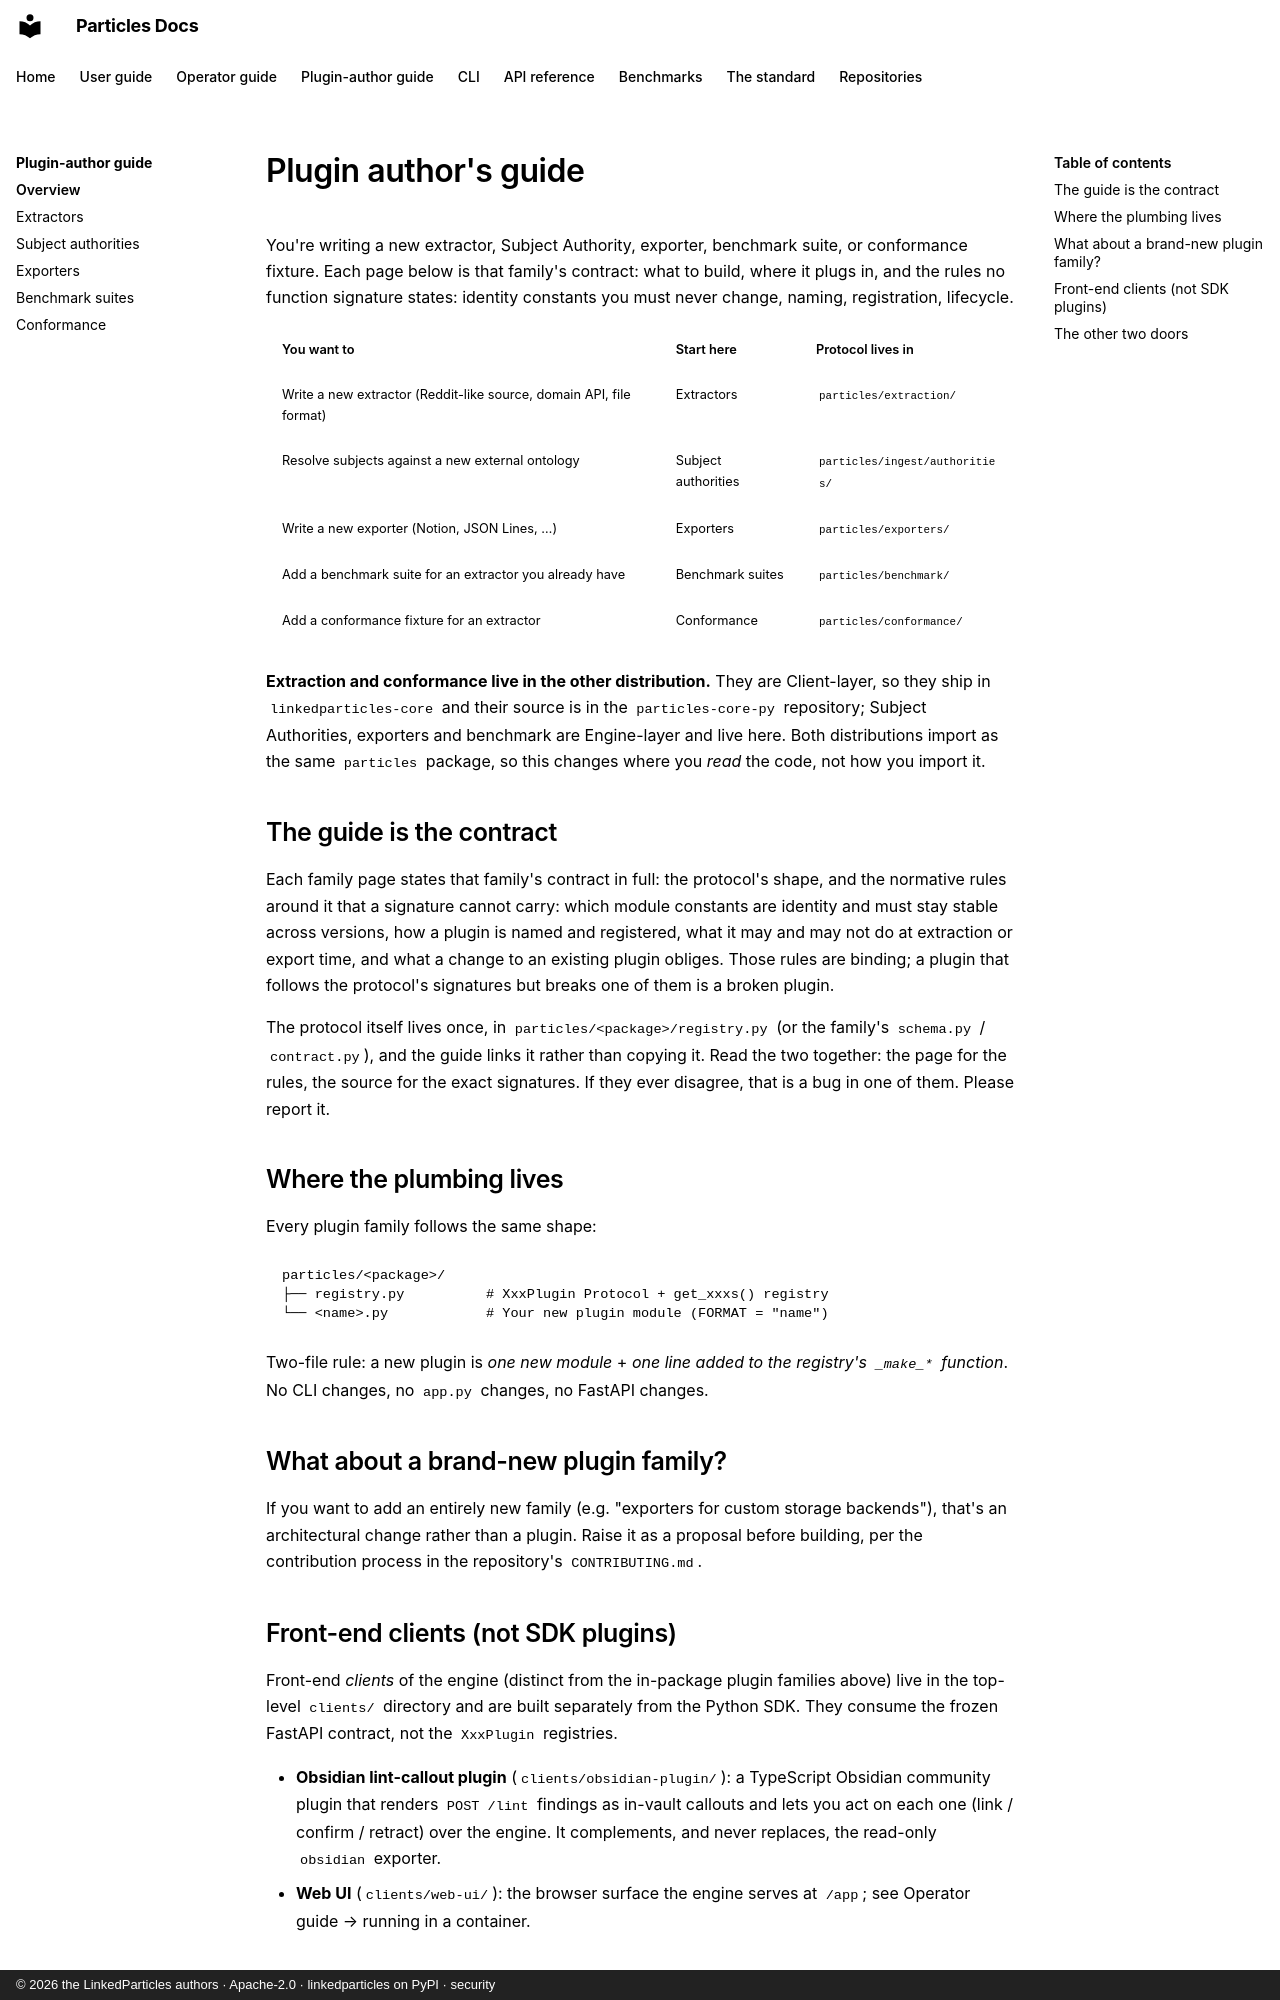

repository: LinkedParticles/particles-engine-py · page: plugin-author-guide/index.html · generator: mkdocs · copyright: © 2026 the LinkedParticles authors · Apache-2.0 · linkedparticles on PyPI · security

# Plugin author's guide

You're writing a new extractor, Subject Authority, exporter, benchmark
suite, or conformance fixture. Each page below is that family's
contract: what to build, where it plugs in, and the rules no function
signature states: identity constants you must never change, naming,
registration, lifecycle.

| You want to | Start here | Protocol lives in |
|---|---|---|
| Write a new extractor (Reddit-like source, domain API, file format) | [Extractors](extractors.md) | [`particles/extraction/`](https://github.com/LinkedParticles/particles-core-py/tree/main/particles/extraction) |
| Resolve subjects against a new external ontology | [Subject authorities](subject-authorities.md) | [`particles/ingest/authorities/`](https://github.com/LinkedParticles/particles-engine-py/tree/main/particles/ingest/authorities) |
| Write a new exporter (Notion, JSON Lines, …) | [Exporters](exporters.md) | [`particles/exporters/`](https://github.com/LinkedParticles/particles-engine-py/tree/main/particles/exporters) |
| Add a benchmark suite for an extractor you already have | [Benchmark suites](benchmark-suites.md) | [`particles/benchmark/`](https://github.com/LinkedParticles/particles-engine-py/tree/main/particles/benchmark) |
| Add a conformance fixture for an extractor | [Conformance](conformance.md) | [`particles/conformance/`](https://github.com/LinkedParticles/particles-core-py/tree/main/particles/conformance) |

**Extraction and conformance live in the other distribution.** They are
Client-layer, so they ship in `linkedparticles-core` and their source is in
the `particles-core-py` repository; Subject Authorities, exporters and
benchmark are Engine-layer and live here. Both distributions import as the
same `particles` package, so this changes where you *read* the code, not how
you import it.

## The guide is the contract

Each family page states that family's contract in full: the protocol's
shape, and the normative rules around it that a signature cannot carry:
which module constants are identity and must stay stable across versions,
how a plugin is named and registered, what it may and may not do at
extraction or export time, and what a change to an existing plugin
obliges. Those rules are binding; a plugin that follows the protocol's
signatures but breaks one of them is a broken plugin.

The protocol itself lives once, in `particles/<package>/registry.py` (or
the family's `schema.py` / `contract.py`), and the guide links it rather
than copying it. Read the two together: the page for the rules, the source
for the exact signatures. If they ever disagree, that is a bug in one of
them. Please report it.

## Where the plumbing lives

Every plugin family follows the same shape:

```
particles/<package>/
├── registry.py          # XxxPlugin Protocol + get_xxxs() registry
└── <name>.py            # Your new plugin module (FORMAT = "name")
```

Two-file rule: a new plugin is *one new module* + *one line added
to the registry's `_make_*` function*. No CLI changes, no `app.py`
changes, no FastAPI changes.

## What about a brand-new plugin family?

If you want to add an entirely new family (e.g. "exporters for
custom storage backends"), that's an architectural change rather than a
plugin. Raise it as a proposal before building, per the contribution
process in the repository's `CONTRIBUTING.md`.

## Front-end clients (not SDK plugins)

Front-end *clients* of the engine (distinct from the in-package
plugin families above) live in the top-level `clients/` directory and
are built separately from the Python SDK. They consume the frozen
FastAPI contract,
not the `XxxPlugin` registries.

- **Obsidian lint-callout plugin** (`clients/obsidian-plugin/`):
  a
  TypeScript Obsidian community plugin that renders
  [`POST /lint`](../operator-guide/lint-and-review.md) findings as in-vault
  callouts and lets you act on each one (link / confirm / retract) over the
  engine. It complements, and never replaces, the read-only `obsidian`
  [exporter](../user-guide/exporting.md#obsidian-vault).
- **Web UI** (`clients/web-ui/`): the browser surface the engine serves at
  `/app`; see
  [Operator guide → running in a container](../operator-guide/container-deployment.md#the-web-ui).
